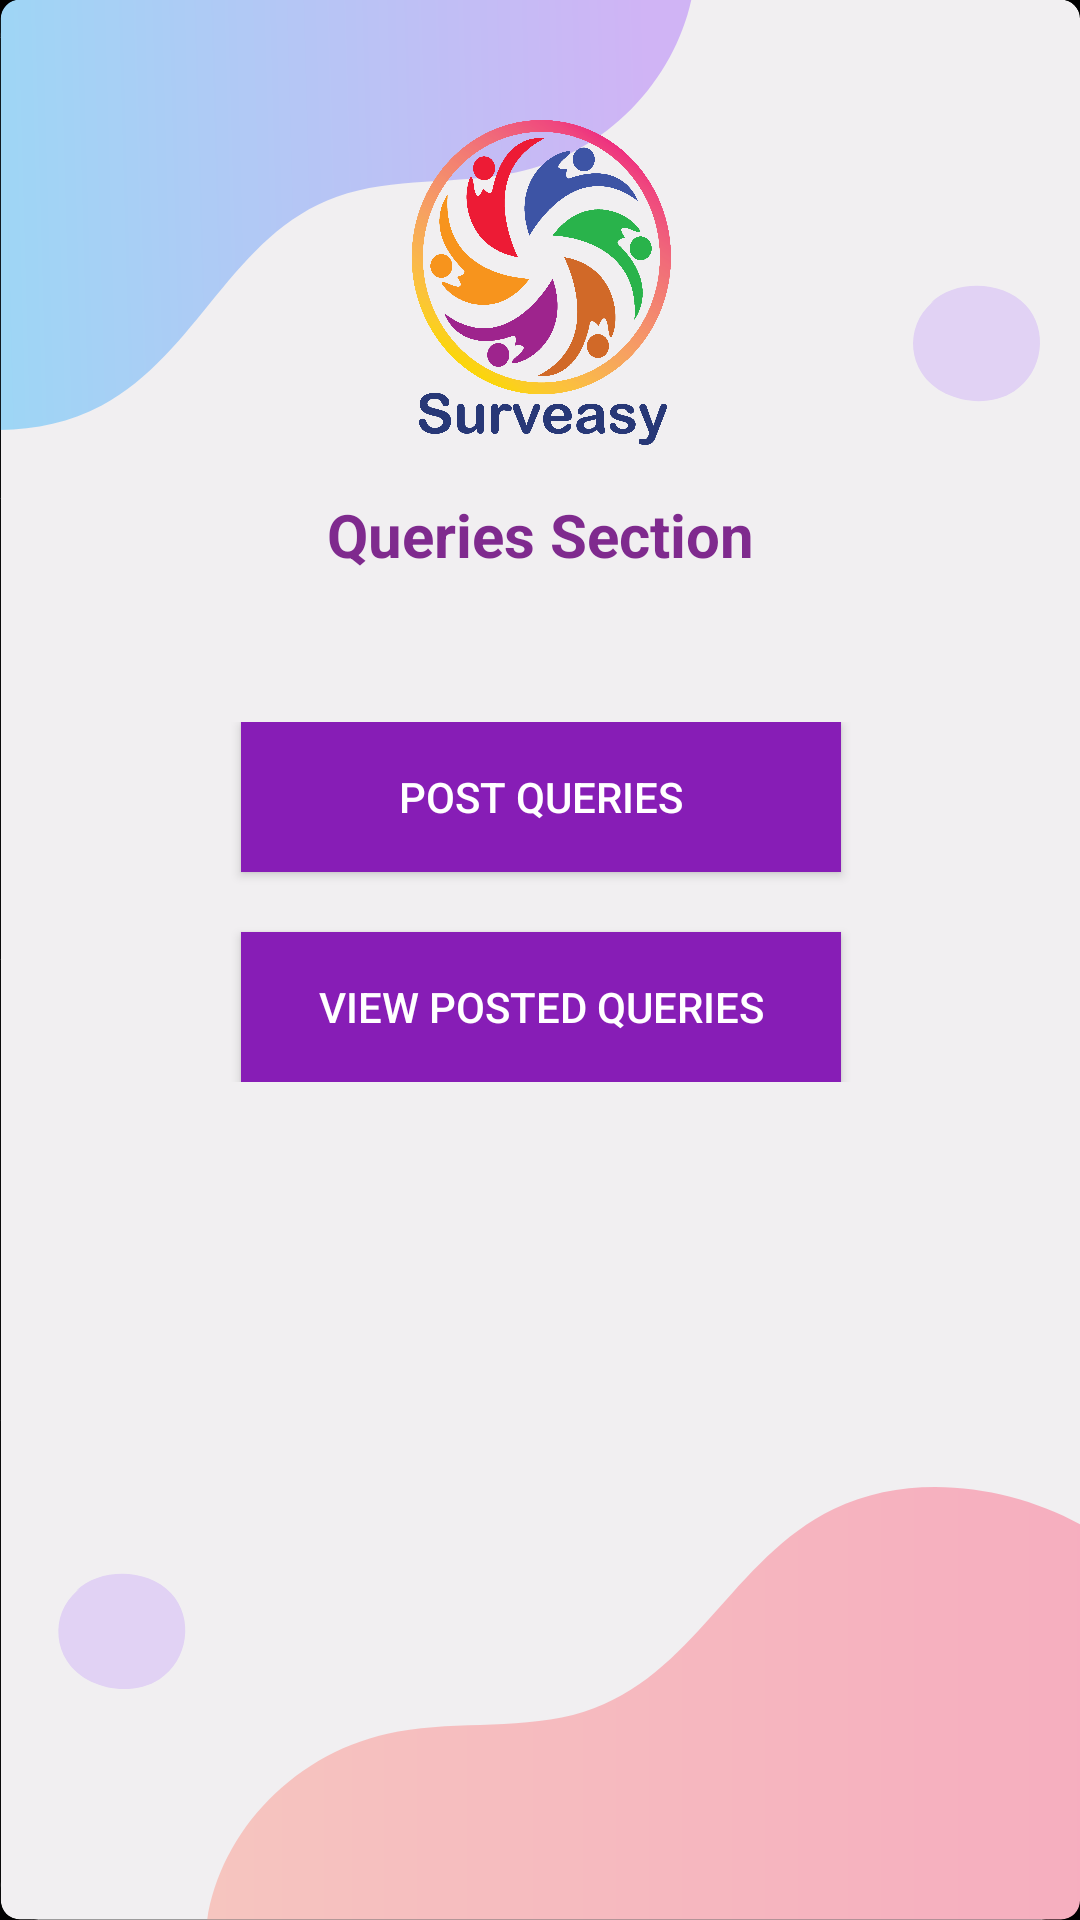

Produce the Android XML layout that renders to this screen, including the resource entries it uses.
<!-- AndroidManifest.xml: application theme AppTheme -->
<!-- res/layout/activity_view_query_section.xml -->
<?xml version="1.0" encoding="utf-8"?>
<androidx.constraintlayout.widget.ConstraintLayout xmlns:android="http://schemas.android.com/apk/res/android"
    xmlns:app="http://schemas.android.com/apk/res-auto"
    xmlns:tools="http://schemas.android.com/tools"
    android:layout_width="match_parent"
    android:layout_height="match_parent"
    android:background="#000000"
    tools:context=".view_query_section">

    <androidx.constraintlayout.widget.ConstraintLayout
        android:id="@+id/logout1"
        android:layout_width="match_parent"
        android:layout_height="match_parent"
        android:background="@drawable/background"
        tools:context=".HomeActivity">

        <ImageView
            android:id="@+id/imageView"
            android:layout_width="120dp"
            android:layout_height="120dp"
            android:layout_marginTop="32dp"
            app:layout_constraintEnd_toEndOf="parent"
            app:layout_constraintHorizontal_bias="0.498"
            app:layout_constraintStart_toStartOf="parent"
            app:layout_constraintTop_toTopOf="parent"
            app:srcCompat="@drawable/logo" />

        <TextView
            android:id="@+id/textView2"
            android:layout_width="301dp"
            android:layout_height="55dp"
            android:layout_marginTop="44dp"
            android:layout_marginBottom="35dp"
            android:gravity="center_horizontal|center_vertical"
            android:text="Queries Section"
            android:textColor="#7F2A8E"
            android:textSize="20sp"
            android:textStyle="bold"
            app:layout_constraintBottom_toTopOf="@+id/scrollView2"
            app:layout_constraintEnd_toEndOf="parent"
            app:layout_constraintStart_toStartOf="parent"
            app:layout_constraintTop_toBottomOf="@+id/imageView"
            tools:ignore="MissingConstraints" />

        <ScrollView
            android:id="@+id/scrollView2"
            android:layout_width="395dp"
            android:layout_height="445dp"
            app:layout_constraintBottom_toBottomOf="parent"
            app:layout_constraintEnd_toEndOf="parent"
            app:layout_constraintStart_toStartOf="parent"
            app:layout_constraintTop_toBottomOf="@+id/textView2"
            app:layout_constraintVertical_bias="1.0">

            <LinearLayout
                android:layout_width="match_parent"
                android:layout_height="wrap_content"
                android:orientation="vertical"
                android:paddingLeft="25dp"
                android:paddingRight="25dp">


                <Button
                    android:id="@+id/button1"
                    android:layout_width="200dp"
                    android:layout_height="50dp"
                    android:layout_gravity="center_horizontal"
                    android:layout_weight="1"
                    android:background="#FF871DB6"
                    android:color="#FF871DB6"
                    android:text="Post Queries"
                    android:textColor="@android:color/white"
                    app:backgroundTint="#FF871DB6" />

                <Button
                    android:id="@+id/button2"
                    android:layout_width="200dp"
                    android:layout_height="50dp"
                    android:layout_gravity="center_horizontal"
                    android:layout_marginTop="20dp"
                    android:layout_weight="1"
                    android:background="#FF871DB6"
                    android:foregroundGravity="center"
                    android:gravity="center"
                    android:padding="5dp"
                    android:text="View Posted Queries"
                    android:textColor="@android:color/white"
                    app:backgroundTint="#FF871DB6" />


            </LinearLayout>


        </ScrollView>

    </androidx.constraintlayout.widget.ConstraintLayout>

    <ImageView
        android:id="@+id/imageView3"
        android:layout_width="120dp"
        android:layout_height="120dp"
        android:layout_marginTop="32dp"
        app:layout_constraintEnd_toEndOf="parent"
        app:layout_constraintHorizontal_bias="0.498"
        app:layout_constraintStart_toStartOf="parent"
        app:layout_constraintTop_toTopOf="parent"
        app:srcCompat="@drawable/logo" />

</androidx.constraintlayout.widget.ConstraintLayout>
<!-- resources referenced by this layout -->
<resources>
  <!-- drawable background: vector/xml drawable (drawable-v24, 3599 chars, omitted) -->
  <!-- drawable logo: png bitmap (drawable, 241479 bytes) -->
  <style name="AppTheme" parent="Theme.MaterialComponents.DayNight.DarkActionBar.Bridge">
          
          <item name="colorPrimary">@color/purple_500</item>
          <item name="colorPrimaryVariant">@color/purple_700</item>
          <item name="colorOnPrimary">@color/white</item>
          <item name="android:textColorPrimary">@color/textcolorday</item>
          
          <item name="colorSecondary">@color/teal_200</item>
          <item name="colorSecondaryVariant">@color/teal_700</item>
          <item name="colorOnSecondary">@color/black</item>
          
          
          <item name="android:statusBarColor" tools:targetApi="l">?attr/colorPrimaryVariant</item>
      </style>
  <color name="purple_500">#FF6200EE</color>
  <color name="purple_700">#FF3700B3</color>
  <color name="white">#FFFFFFFF</color>
  <color name="textcolorday">#FF2E096A</color>
  <color name="teal_200">#FF03DAC5</color>
  <color name="teal_700">#FF018786</color>
  <color name="black">#FF000000</color>
</resources>
